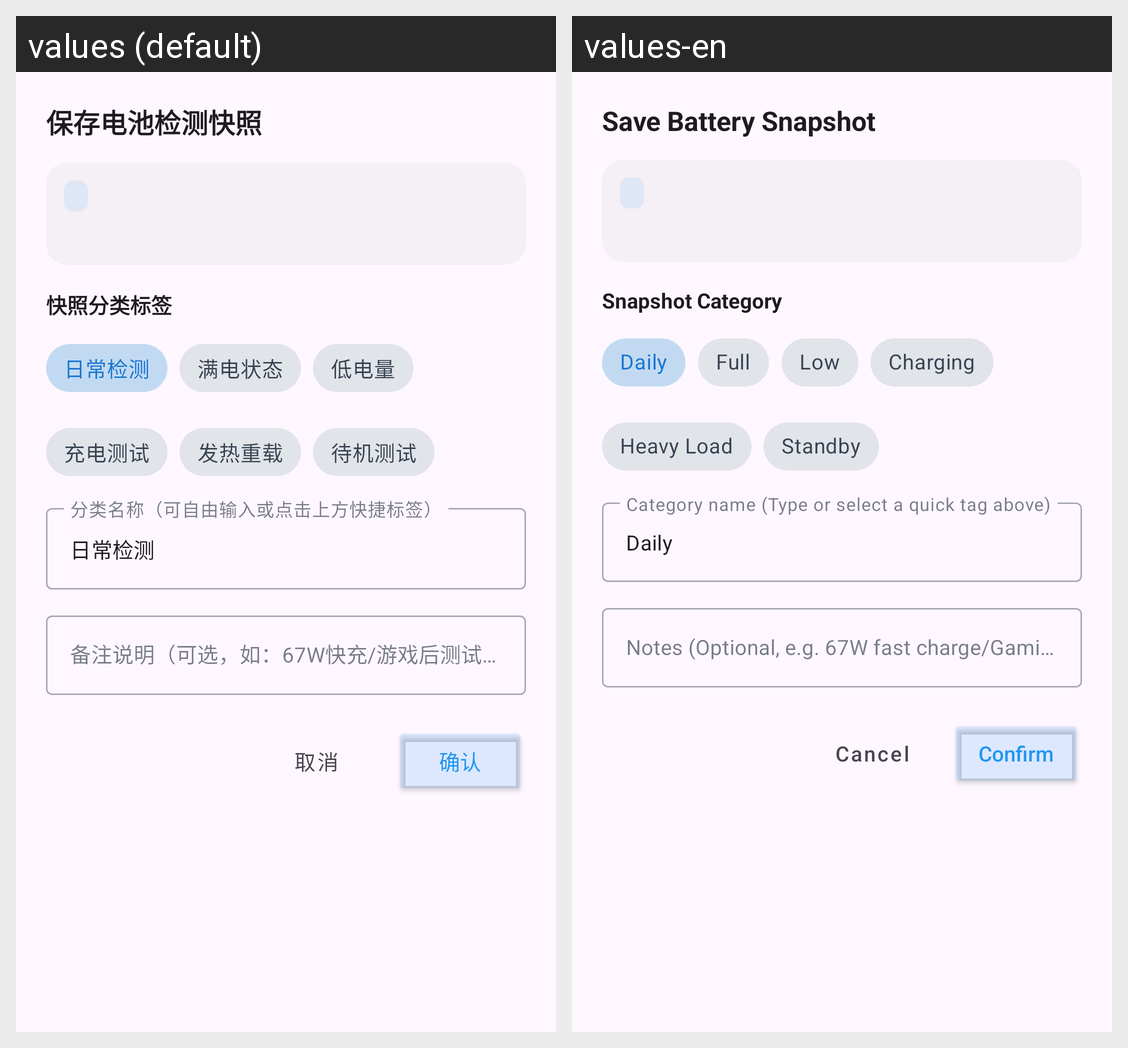

For this localized Android screen grid, give each drawn string resource with its value in every locale shown.
Android screen res/layout/dialog_save_snapshot.xml rendered under 2 locales, left to right: values (default), values-en. Device: Nexus 5 (rendered at 1080×1920; each locale shown at half size, 540×960, under a caption strip naming it); theme Theme.BatteryApp.
Strings drawn on this screen, with the default value and each locale's value (text and hints the layout hard-codes, and strings that could not be matched under every locale, appear in the picture but are not listed):

snapshot_dialog_title
  values: 保存电池检测快照
  values-en: Save Battery Snapshot

snapshot_category_label
  values: 快照分类标签
  values-en: Snapshot Category

snapshot_tag_daily
  values: 日常检测
  values-en: Daily

snapshot_tag_full
  values: 满电状态
  values-en: Full

snapshot_tag_low
  values: 低电量
  values-en: Low

snapshot_tag_charging
  values: 充电测试
  values-en: Charging

snapshot_tag_thermal
  values: 发热重载
  values-en: Heavy Load

snapshot_tag_standby
  values: 待机测试
  values-en: Standby

snapshot_name_hint
  values: 分类名称（可自由输入或点击上方快捷标签）
  values-en: Category name (Type or select a quick tag above)

snapshot_note_hint
  values: 备注说明（可选，如：67W快充/游戏后测试）
  values-en: Notes (Optional, e.g. 67W fast charge/Gaming test)

cancel
  values: 取消
  values-en: Cancel

confirm
  values: 确认
  values-en: Confirm
